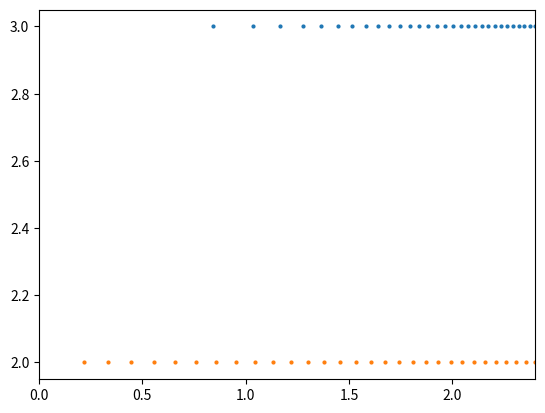

Source code (Python):
import numpy as np
import matplotlib.pyplot as plt

def generate_values(A, B, N, p):
    """
    Generates N values in the range [A, B] with higher density near B.

    Parameters:
    A (float): Lower bound of the range.
    B (float): Upper bound of the range.
    N (int): Number of values to generate.
    p (float): Power parameter (p > 1) to control the concentration.

    Returns:
    List[float]: List of generated values.
    """
    return [A + (B - A) * ((i / N) ** (1 / p)) for i in range(1, N + 1)]

import math

def generate_values_exp(A, B, N, k):
    """
    Generates N values in the range [A, B] with higher density near B using exponential mapping.

    Parameters:
    A (float): Lower bound of the range.
    B (float): Upper bound of the range.
    N (int): Number of values to generate.
    k (float): Exponential rate parameter (k > 0).

    Returns:
    List[float]: List of generated values.
    """
    return [A + (B - A) * (1 - math.exp(-k * i / N)) / (1 - math.exp(-k)) for i in range(1, N + 1)]

arr = generate_values(A=0.1, B=2.4, N=30, p=3)
arr = np.array(arr)

arr2 = generate_values_exp(A=0.1, B=2.4, N=30, k=1)
arr2 = np.array(arr2)

plt.plot(arr, [3]*len(arr),'o',markersize=2)
plt.plot(arr2, [2]*len(arr),'o',markersize=2)
plt.xlim((0,2.4))
plt.show()